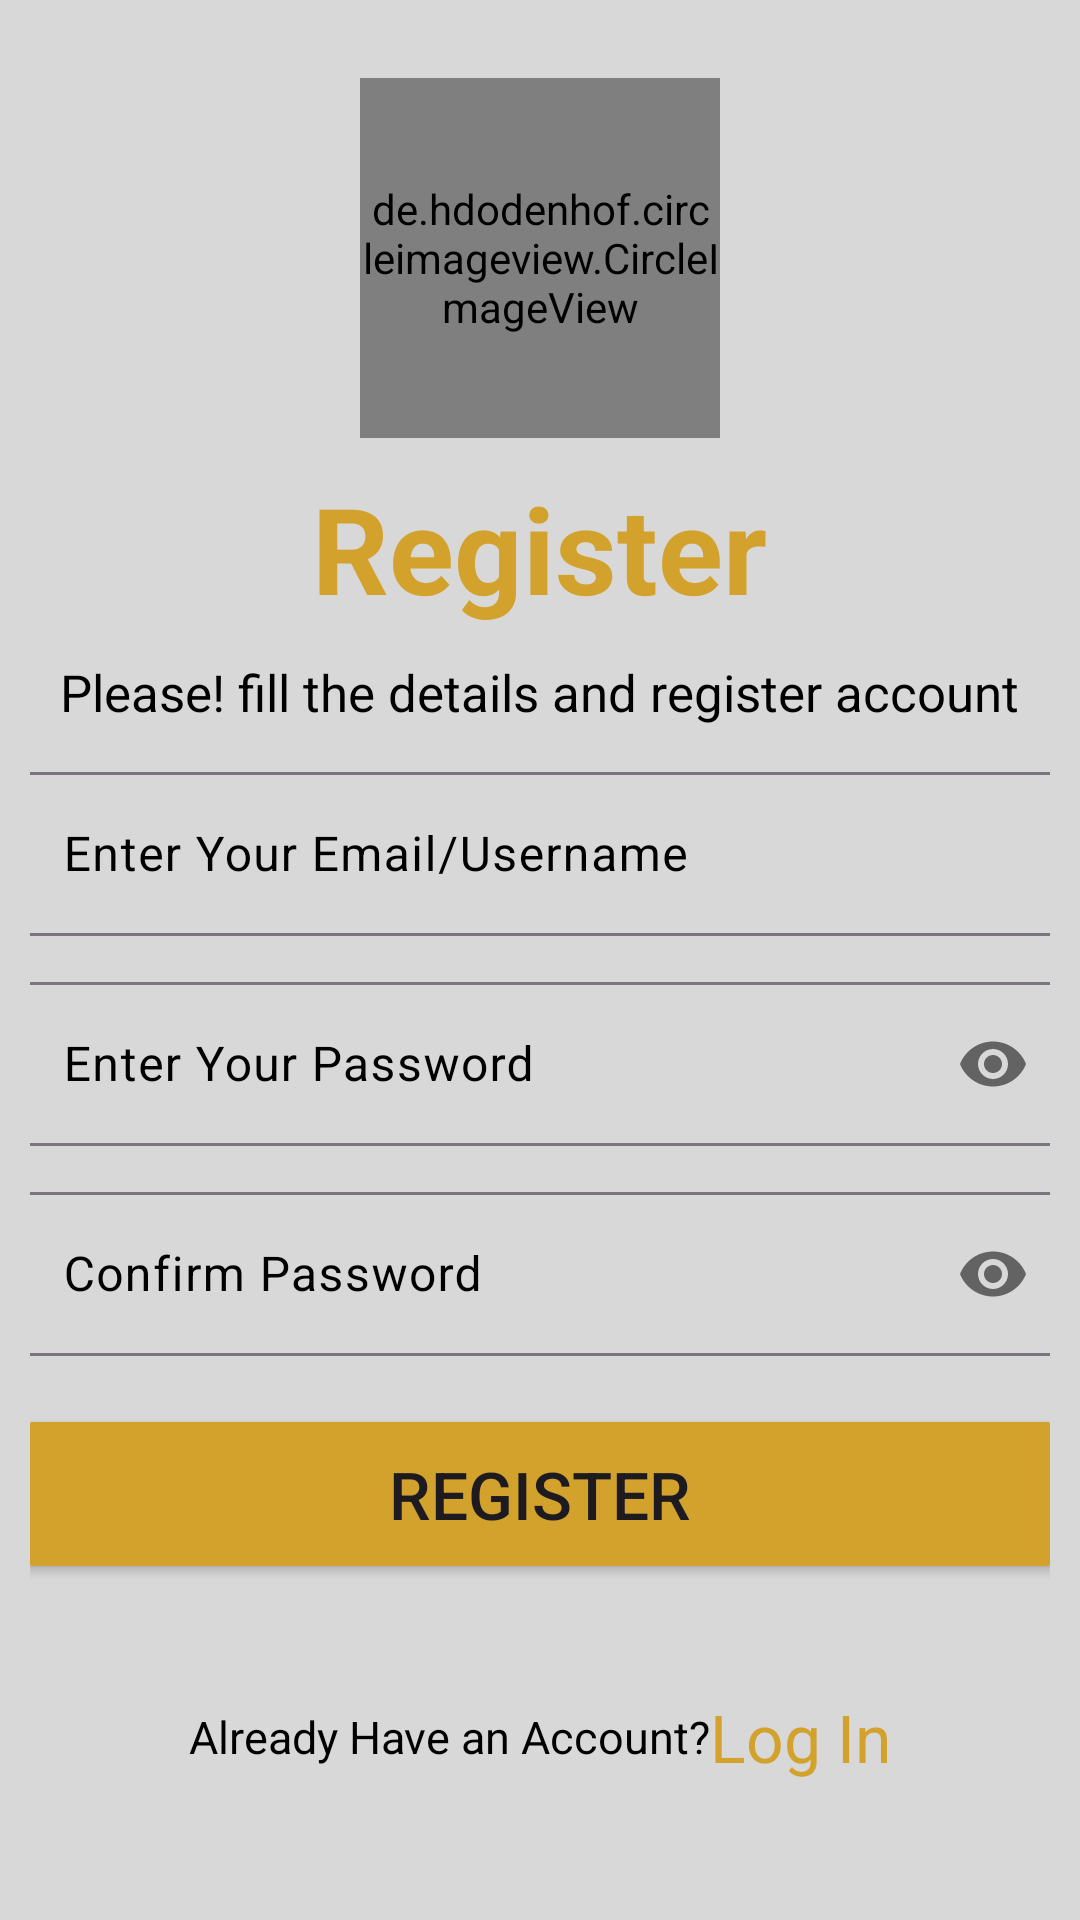

Layout XML and referenced resources for this Android screen:
<!-- AndroidManifest.xml: application theme Theme.Job_Portal_Application -->
<!-- res/layout/activity_registration_page.xml -->
<?xml version="1.0" encoding="utf-8"?>
<LinearLayout
    xmlns:android="http://schemas.android.com/apk/res/android"
    xmlns:app="http://schemas.android.com/apk/res-auto"
    xmlns:tools="http://schemas.android.com/tools"
    android:id="@+id/main"
    android:layout_width="match_parent"
    android:layout_height="match_parent"
    android:orientation="vertical"
    android:gravity="center"
    android:padding="10dp"
    android:background="#D9D8D8"
    tools:context=".Registration_Page">
    <de.hdodenhof.circleimageview.CircleImageView
        xmlns:app="http://schemas.android.com/apk/res-auto"
        android:id="@+id/profile_image"
        android:layout_width="120dp"
        android:layout_height="120dp"
        android:src="@drawable/logo1"
        app:civ_border_width="2dp"
        app:civ_border_color="#FF000000"/>
    <TextView
        android:layout_width="wrap_content"
        android:layout_height="wrap_content"
        android:text="Register"
        android:textSize="40sp"
        android:textStyle="bold"
        android:textColor="#D3A22C"
        android:layout_marginTop="10dp"/>
    <TextView
        android:layout_width="wrap_content"
        android:layout_height="wrap_content"
        android:text="Please! fill the details and register account"
        android:textColor="@color/black"
        android:textSize="17sp"
        android:layout_marginTop="10dp"/>


    <com.google.android.material.textfield.TextInputLayout
        android:layout_width="350dp"
        android:layout_height="60dp"
        android:layout_marginTop="10dp"
        android:textColorHint="@color/black">

        <EditText
            android:id="@+id/txt_email"
            android:layout_width="match_parent"
            android:layout_height="wrap_content"
            android:hint="Enter Your Email/Username"
            android:inputType="textEmailAddress"/>
    </com.google.android.material.textfield.TextInputLayout>
    <com.google.android.material.textfield.TextInputLayout
        android:layout_width="350dp"
        android:layout_height="60dp"
        android:layout_marginTop="10dp"
        app:passwordToggleEnabled="true"
        android:textColorHint="@color/black">

        <EditText
            android:id="@+id/txt_password"
            android:layout_width="match_parent"
            android:layout_height="wrap_content"
            android:hint="Enter Your Password"
            android:inputType="numberPassword"/>
    </com.google.android.material.textfield.TextInputLayout>
    <com.google.android.material.textfield.TextInputLayout
        android:layout_width="350dp"
        android:layout_height="60dp"
        android:layout_marginTop="10dp"
        app:passwordToggleEnabled="true"
        android:textColorHint="@color/black">

        <EditText
            android:id="@+id/txt_Cpassword"
            android:layout_width="match_parent"
            android:layout_height="wrap_content"
            android:hint="Confirm Password"
            android:inputType="numberPassword"/>
    </com.google.android.material.textfield.TextInputLayout>
    <Button
        android:id="@+id/btn_register"
        android:layout_width="350dp"
        android:layout_height="60dp"
        android:text="Register"
        android:layout_marginTop="16dp"
        android:textSize="22sp"
        android:backgroundTint="#D3A22C"/>
    <LinearLayout
        android:layout_width="match_parent"
        android:layout_height="70dp"
        android:gravity="center"
        android:padding="5dp"
        android:layout_marginTop="16dp"
        android:orientation="horizontal">

        <TextView
            android:layout_width="wrap_content"
            android:layout_height="wrap_content"
            android:text="Already Have an Account?"
            android:textSize="15dp"
            android:textColor="@color/black"/>
        <TextView
            android:id="@+id/txt_login"
            android:layout_width="wrap_content"
            android:layout_height="wrap_content"
            android:text="Log In"
            android:textSize="22sp"
            android:textColor="#D3A22C"/>
    </LinearLayout>

</LinearLayout>
<!-- resources referenced by this layout -->
<resources>
  <!-- drawable logo1: png bitmap (drawable, 11241 bytes) -->
  <style name="Theme.Job_Portal_Application" parent="Base.Theme.Job_Portal_Application" />
  <style name="Base.Theme.Job_Portal_Application" parent="Theme.Material3.DayNight.NoActionBar">
          
          
      </style>
  <!-- not gathered from this repository: default colours our renderer supplied (Android Studio template values) -->
  <color name="black">#FF000000</color>
</resources>
